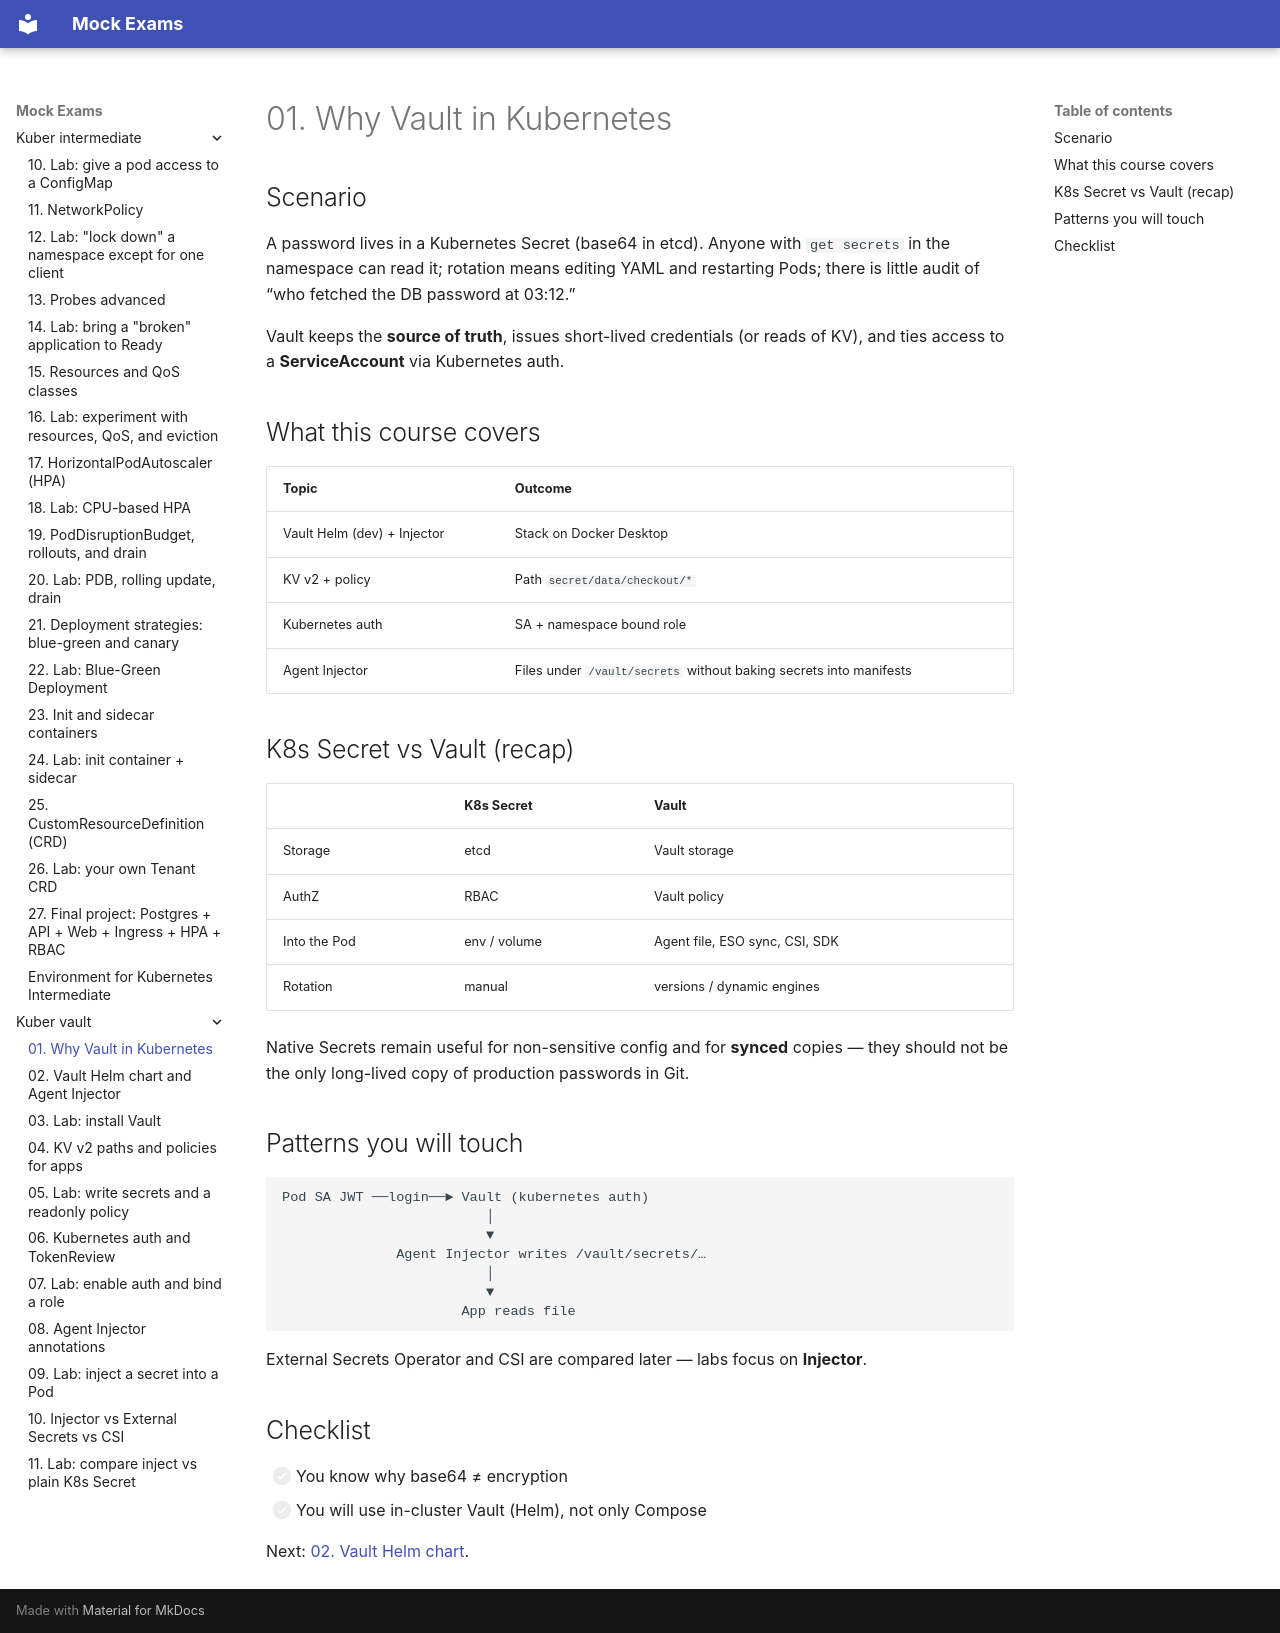

repository: FedorArbuzov/mock-exams · page: kuber-vault/01-why-vault-k8s/index.html · generator: mkdocs

# 01. Why Vault in Kubernetes

## Scenario

A password lives in a Kubernetes Secret (base64 in etcd). Anyone with `get secrets` in the namespace can read it; rotation means editing YAML and restarting Pods; there is little audit of “who fetched the DB password at 03:12.”

Vault keeps the **source of truth**, issues short-lived credentials (or reads of KV), and ties access to a **ServiceAccount** via Kubernetes auth.

## What this course covers

| Topic | Outcome |
|-------|---------|
| Vault Helm (dev) + Injector | Stack on Docker Desktop |
| KV v2 + policy | Path `secret/data/checkout/*` |
| Kubernetes auth | SA + namespace bound role |
| Agent Injector | Files under `/vault/secrets` without baking secrets into manifests |

## K8s Secret vs Vault (recap)

| | K8s Secret | Vault |
|--|------------|-------|
| Storage | etcd | Vault storage |
| AuthZ | RBAC | Vault policy |
| Into the Pod | env / volume | Agent file, ESO sync, CSI, SDK |
| Rotation | manual | versions / dynamic engines |

Native Secrets remain useful for non-sensitive config and for **synced** copies — they should not be the only long-lived copy of production passwords in Git.

## Patterns you will touch

```text
Pod SA JWT ──login──► Vault (kubernetes auth)
                         │
                         ▼
              Agent Injector writes /vault/secrets/…
                         │
                         ▼
                      App reads file
```

External Secrets Operator and CSI are compared later — labs focus on **Injector**.

## Checklist

- [ ] You know why base64 ≠ encryption  
- [ ] You will use in-cluster Vault (Helm), not only Compose  

Next: [02. Vault Helm chart](02-vault-helm.md).
